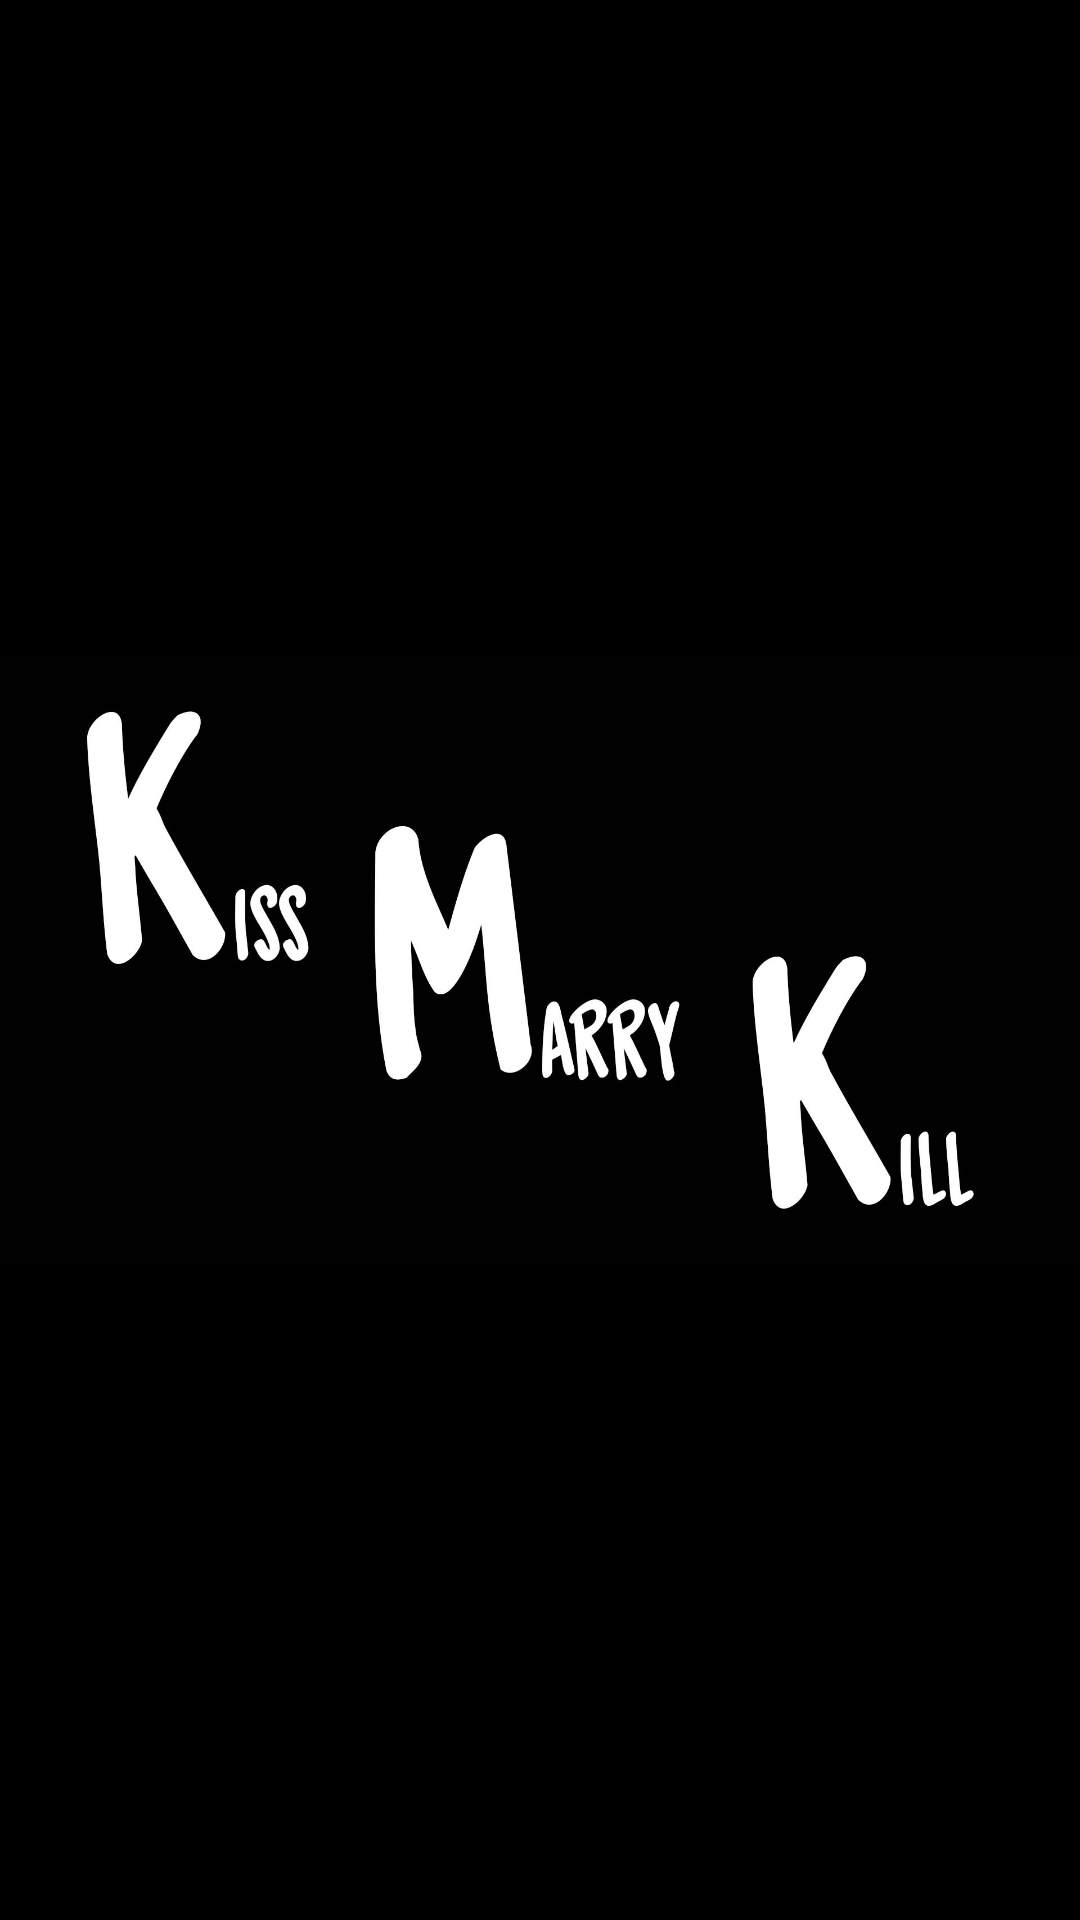

Write the Android layout XML for this screen, with the resource values it uses.
<!-- AndroidManifest.xml: application theme AppTheme -->
<!-- res/layout/activity_splash.xml -->
<?xml version="1.0" encoding="utf-8"?>
<LinearLayout xmlns:android="http://schemas.android.com/apk/res/android"
    xmlns:tools="http://schemas.android.com/tools"
    android:layout_width="match_parent"
    android:layout_height="match_parent"
    android:background="#000000"
    android:id="@+id/activity_splash"
    android:orientation="vertical"
    tools:context="com.example.kmk_kissmarrykill.Splash">

    <ImageView
        android:id="@+id/splash"
        android:layout_width="match_parent"
        android:layout_height="match_parent"
        android:scaleType="fitCenter"
        android:src="@drawable/splash"/>

</LinearLayout>
<!-- resources referenced by this layout -->
<resources>
  <!-- drawable splash: jpg bitmap (drawable, 77019 bytes) -->
  <style name="AppTheme" parent="Theme.AppCompat.Light.NoActionBar">
          
          <item name="android:windowEnableSplitTouch">false</item>
          <item name="android:splitMotionEvents">false</item>
          <item name="colorPrimary">@color/colorPrimary</item>
          <item name="colorPrimaryDark">@color/colorPrimaryDark</item>
          <item name="colorAccent">@color/colorAccent</item>
      </style>
  <color name="colorPrimary">#000000</color>
  <color name="colorPrimaryDark">#000000</color>
  <color name="colorAccent">#FFFFFF</color>
</resources>
